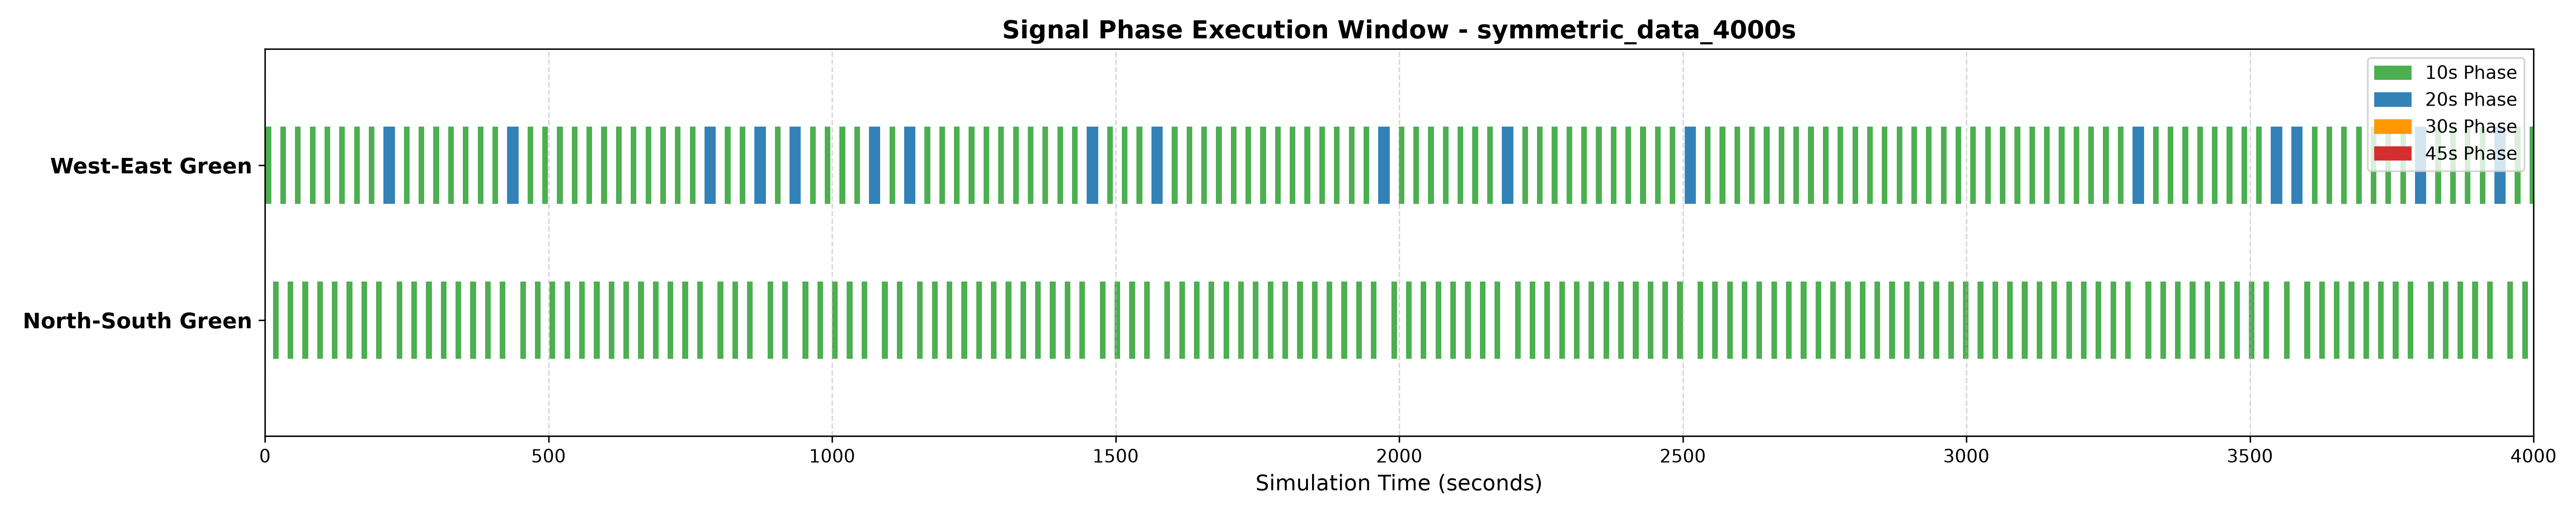

The data file committed next to this chart (first rows):
Sim_Time_s, Current_Phase, Phase_Duration_s, WE_Queue, NS_Queue, WE_WaitTime, NS_WaitTime, Total_Throughput
1.0, WE_Green, 1, 0, 0, 0.0, 0.0, 0
2.0, WE_Green, 2, 0, 0, 0.0, 0.0, 0
3.0, WE_Green, 3, 0, 0, 0.0, 0.0, 0
4.0, WE_Green, 4, 0, 0, 0.0, 0.0, 0
5.0, WE_Green, 5, 0, 0, 0.0, 0.0, 0
6.0, WE_Green, 6, 0, 0, 0.0, 0.0, 0
7.0, WE_Green, 7, 0, 0, 0.0, 0.0, 0
8.0, WE_Green, 8, 0, 1, 0.0, 1.0, 0
9.0, WE_Green, 9, 0, 1, 0.0, 2.0, 0
10.0, WE_Green, 10, 0, 1, 0.0, 3.0, 0
11.0, WE_Yellow, 1, 0, 1, 0.0, 4.0, 1
12.0, WE_Yellow, 2, 0, 1, 0.0, 5.0, 1
13.0, WE_Yellow, 3, 0, 1, 0.0, 6.0, 1
14.0, NS_Green, 1, 0, 0, 0.0, 0.0, 1
15.0, NS_Green, 2, 0, 0, 0.0, 0.0, 2
16.0, NS_Green, 3, 0, 0, 0.0, 0.0, 2
17.0, NS_Green, 4, 0, 0, 0.0, 0.0, 2
18.0, NS_Green, 5, 1, 0, 1.0, 0.0, 2
19.0, NS_Green, 6, 2, 0, 3.0, 0.0, 2
20.0, NS_Green, 7, 2, 0, 5.0, 0.0, 3
21.0, NS_Green, 8, 2, 0, 7.0, 0.0, 3
22.0, NS_Green, 9, 2, 0, 9.0, 0.0, 3
23.0, NS_Green, 10, 2, 0, 11.0, 0.0, 3
24.0, NS_Yellow, 1, 3, 0, 14.0, 0.0, 4
25.0, NS_Yellow, 2, 3, 0, 17.0, 0.0, 4
26.0, NS_Yellow, 3, 3, 0, 20.0, 0.0, 4
27.0, WE_Green, 1, 3, 1, 14.0, 1.0, 5
28.0, WE_Green, 2, 2, 1, 7.0, 2.0, 5
29.0, WE_Green, 3, 1, 1, 3.0, 3.0, 5
30.0, WE_Green, 4, 0, 1, 0.0, 4.0, 5
31.0, WE_Green, 5, 0, 1, 0.0, 5.0, 5
32.0, WE_Green, 6, 0, 2, 0.0, 6.0, 5
33.0, WE_Green, 7, 0, 1, 0.0, 7.0, 5
34.0, WE_Green, 8, 0, 1, 0.0, 8.0, 5
35.0, WE_Green, 9, 0, 1, 0.0, 9.0, 6
36.0, WE_Green, 10, 0, 1, 0.0, 10.0, 6
37.0, WE_Yellow, 1, 0, 1, 0.0, 11.0, 7
38.0, WE_Yellow, 2, 0, 1, 0.0, 12.0, 7
39.0, WE_Yellow, 3, 0, 1, 0.0, 13.0, 8
40.0, NS_Green, 1, 0, 1, 0.0, 1.0, 8
41.0, NS_Green, 2, 1, 1, 1.0, 1.0, 9
42.0, NS_Green, 3, 1, 0, 2.0, 0.0, 10
43.0, NS_Green, 4, 1, 0, 3.0, 0.0, 10
44.0, NS_Green, 5, 2, 0, 5.0, 0.0, 10
45.0, NS_Green, 6, 2, 0, 7.0, 0.0, 10
46.0, NS_Green, 7, 3, 0, 10.0, 0.0, 10
47.0, NS_Green, 8, 4, 0, 13.0, 0.0, 11
48.0, NS_Green, 9, 3, 0, 16.0, 0.0, 12
49.0, NS_Green, 10, 3, 0, 19.0, 0.0, 12
50.0, NS_Yellow, 1, 3, 0, 22.0, 0.0, 13
51.0, NS_Yellow, 2, 3, 0, 25.0, 0.0, 13
52.0, NS_Yellow, 3, 3, 0, 28.0, 0.0, 14
53.0, WE_Green, 1, 2, 0, 18.0, 0.0, 14
54.0, WE_Green, 2, 1, 0, 9.0, 0.0, 14
55.0, WE_Green, 3, 0, 0, 0.0, 0.0, 14
56.0, WE_Green, 4, 0, 0, 0.0, 0.0, 14
57.0, WE_Green, 5, 0, 0, 0.0, 0.0, 14
58.0, WE_Green, 6, 0, 0, 0.0, 0.0, 14
59.0, WE_Green, 7, 0, 0, 0.0, 0.0, 14
60.0, WE_Green, 8, 0, 0, 0.0, 0.0, 14
... 3,940 more rows
